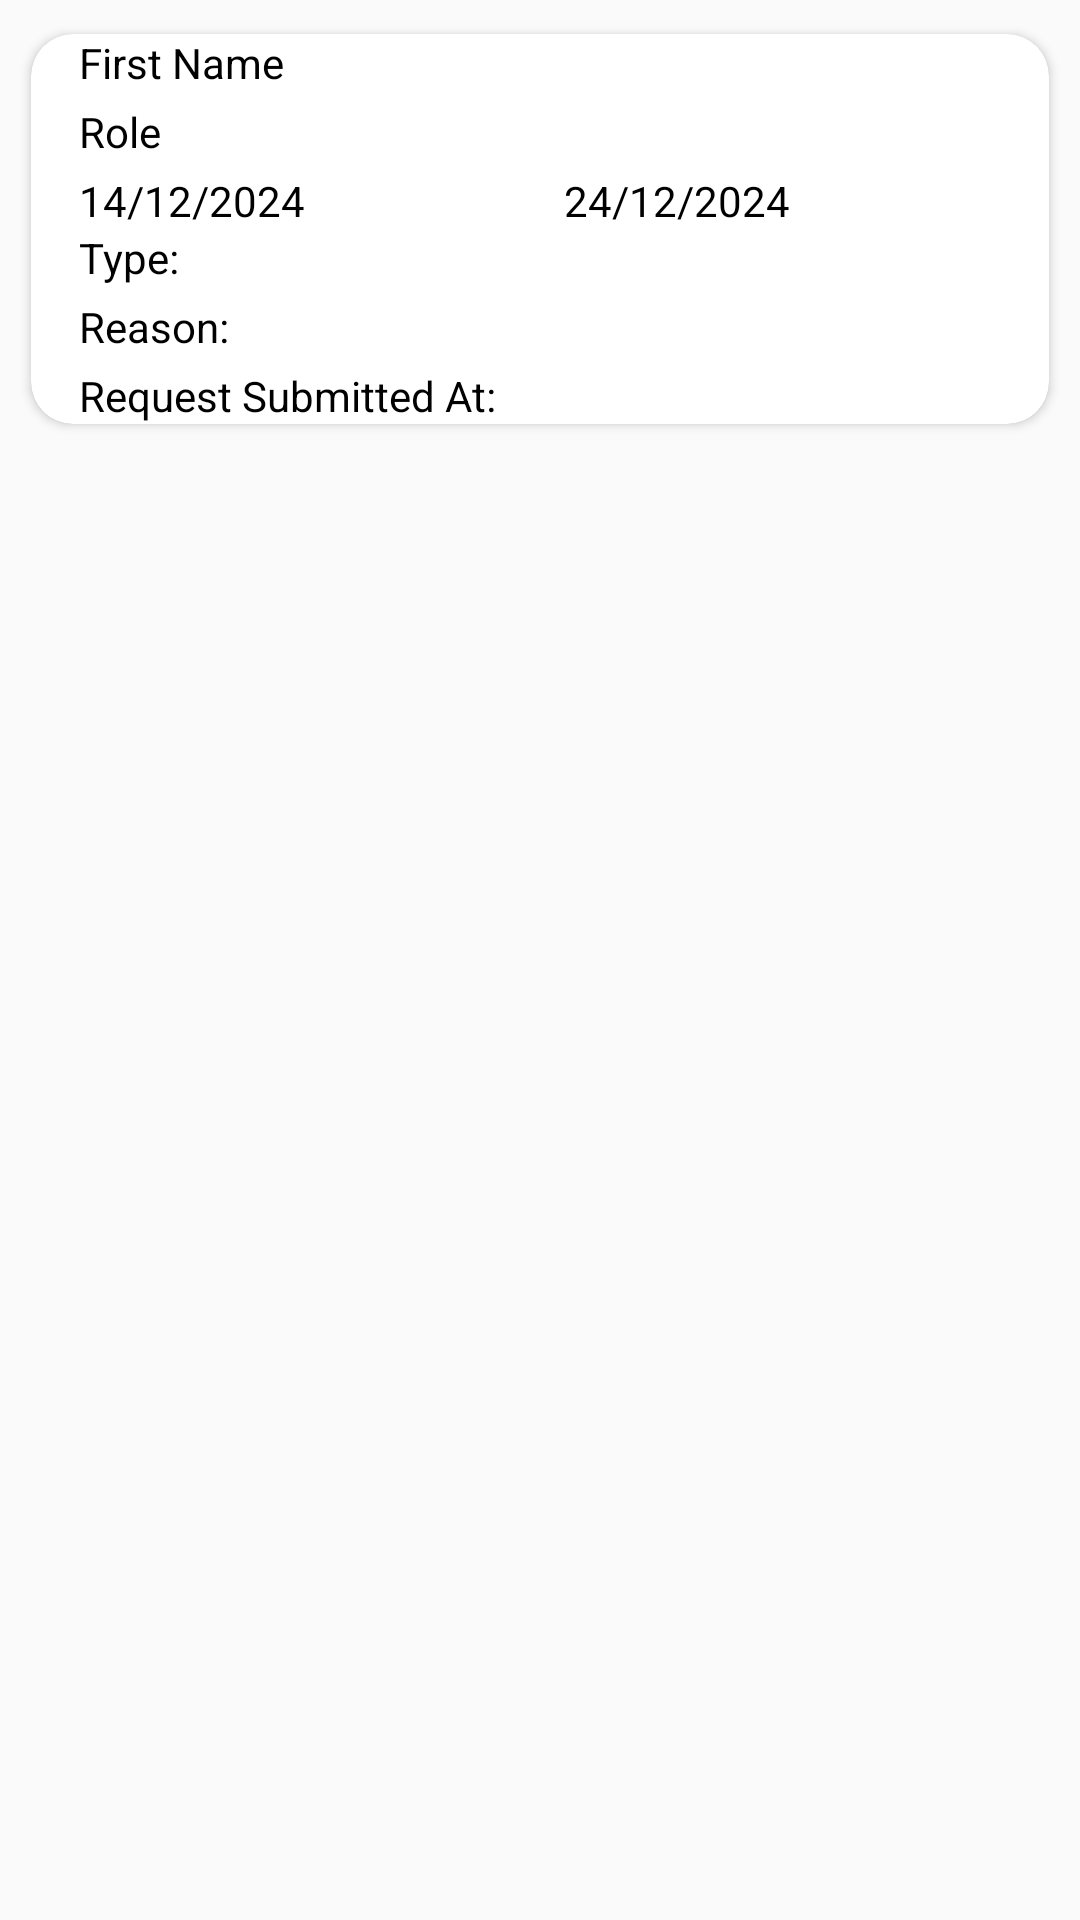

Reconstruct the res/layout file that produces this screen, plus the resources it refers to.
<!-- AndroidManifest.xml: application theme Theme.HolidayHub -->
<!-- res/layout/employee_holiday_list.xml -->
<?xml version="1.0" encoding="utf-8"?>
<LinearLayout xmlns:android="http://schemas.android.com/apk/res/android"
    android:layout_width="match_parent"
    android:layout_height="wrap_content"
    xmlns:app="http://schemas.android.com/apk/res-auto"
    android:orientation="vertical"
    android:padding="4dp">

    <androidx.cardview.widget.CardView
        android:layout_width="match_parent"
        android:layout_height="wrap_content"
        android:layout_gravity="center"
        android:layout_marginBottom="8dp"
        app:cardCornerRadius="14dp"
        app:cardUseCompatPadding="true">

        <LinearLayout
            android:layout_width="match_parent"
            android:layout_height="wrap_content"
            android:orientation="horizontal"
            >

            

            <LinearLayout
                android:layout_width="match_parent"
                android:layout_height="wrap_content"
                android:orientation="vertical"
                android:layout_marginStart="16dp">

                
                <TextView
                    android:id="@+id/txtRequestFirstName"
                    android:layout_width="wrap_content"
                    android:layout_height="wrap_content"
                    android:text="First Name"
                    android:layout_marginBottom="4dp"
                    android:textColor="@color/black"/>
                <TextView
                    android:id="@+id/txtRequestRole"
                    android:layout_width="wrap_content"
                    android:layout_height="wrap_content"
                    android:text="Role"
                    android:textColor="@color/black"/>


                
                <LinearLayout
                    android:layout_width="match_parent"
                    android:layout_height="wrap_content"
                    android:orientation="horizontal"
                    android:layout_marginTop="4dp">

                    <TextView
                        android:id="@+id/txtRequestStartDate"
                        android:layout_width="0dp"
                        android:layout_height="wrap_content"
                        android:layout_weight="1"
                        android:text="14/12/2024"
                        android:inputType="textMultiLine"
                        android:textColor="@color/black"/>

                    <TextView
                        android:id="@+id/txtRequestEndDate"
                        android:layout_width="0dp"
                        android:layout_height="wrap_content"
                        android:layout_weight="1"
                        android:text="24/12/2024"
                        android:inputType="textMultiLine"
                        android:textColor="@color/black"/>
                </LinearLayout>


                <TextView
                    android:id="@+id/txtRequestType"
                    android:layout_width="wrap_content"
                    android:layout_height="wrap_content"
                    android:text="Type:"
                    android:textColor="@color/black"/>
                <TextView
                    android:layout_marginTop="4dp"
                    android:id="@+id/txtPendingReason"
                    android:layout_width="match_parent"
                    android:layout_height="wrap_content"
                    android:text="Reason:"
                    android:textColor="@color/black"
                    />
                <TextView
                    android:id="@+id/txtRequestSubmittedAt"
                    android:layout_marginTop="4dp"
                    android:layout_width="match_parent"
                    android:layout_height="wrap_content"
                    android:text="Request Submitted At: "
                    android:textColor="@color/black"/>

            </LinearLayout>
        </LinearLayout>
    </androidx.cardview.widget.CardView>

</LinearLayout>
<!-- resources referenced by this layout -->
<resources>
  <color name="black">#FF000000</color>
  <style name="Theme.HolidayHub" parent="Base.Theme.HolidayHub" />
  <style name="Base.Theme.HolidayHub" parent="Theme.AppCompat.Light.NoActionBar">
          
          
      </style>
</resources>
